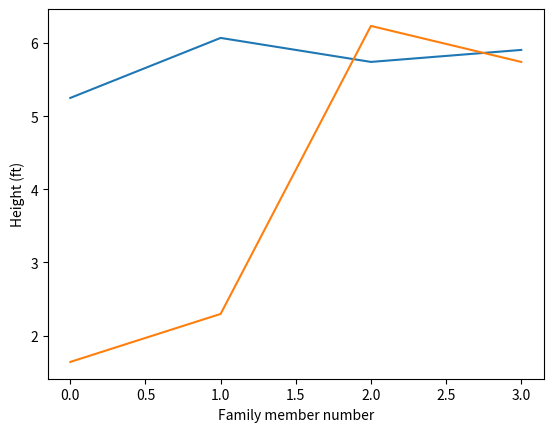

Source code (Python):
#!/usr/bin/env python
# -*- coding: utf-8 -*-

from numpy import zeros
import matplotlib.pyplot as plt
from matplotlib.backends.backend_pdf import PdfPages

pp = PdfPages("plot_heights.pdf")
print("Setup Complete")

h = zeros(4)
h[0] = 1.60
h[1] = 1.85
h[2] = 1.75
h[3] = 1.80
hft = h * 3.281
H = zeros(4)
H[0] = 0.50
H[1] = 0.70
H[2] = 1.90
H[3] = 1.75
HFT = H * 3.281

family_member_no = zeros(4)
family_member_no[0] = 0
family_member_no[1] = 1
family_member_no[2] = 2
family_member_no[3] = 3

plt.plot(family_member_no, h, family_member_no, H)
plt.xlabel("Family member number")
plt.ylabel("Height (m)")
plt.show()
pp.savefig()
plt.clf()
plt.plot(family_member_no, hft, family_member_no, HFT)
plt.xlabel("Family member number")
plt.ylabel("Height (ft)")
plt.show()
pp.savefig()
pp.close()
